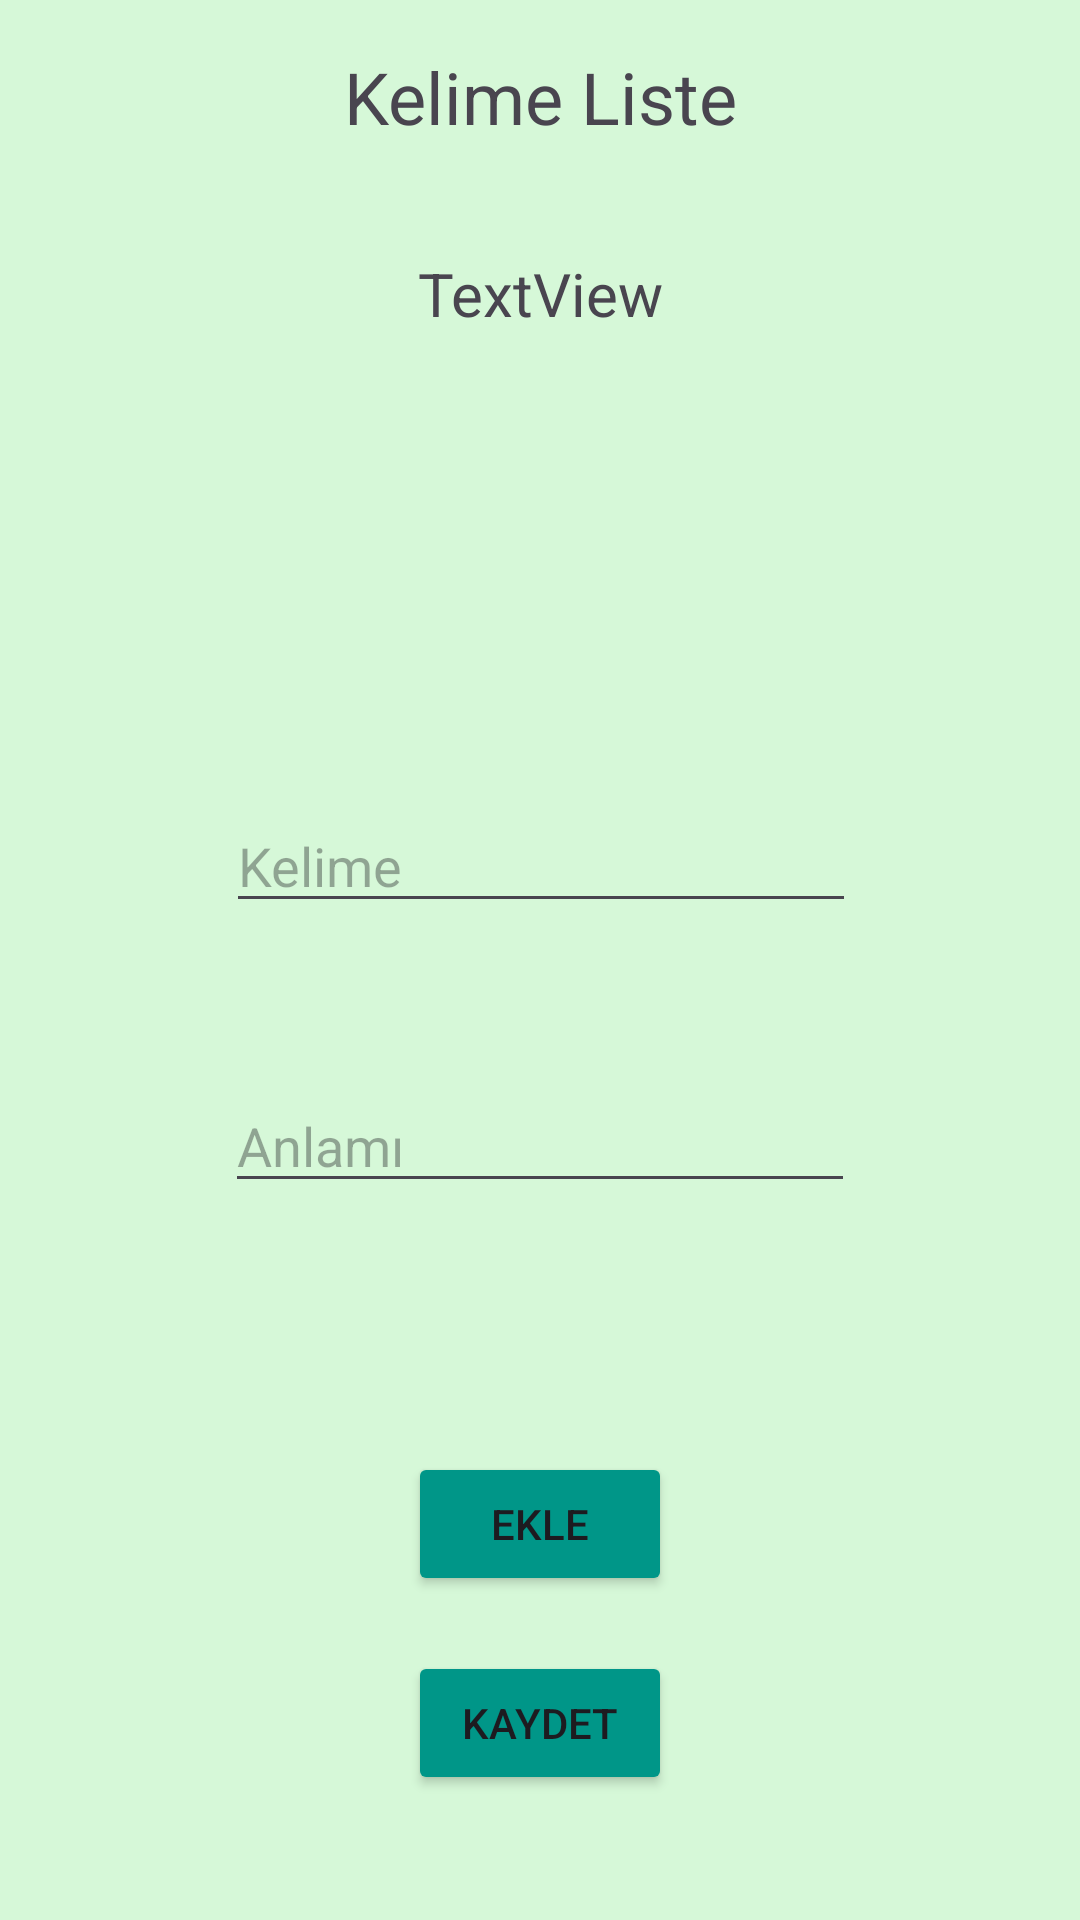

Reconstruct the res/layout file that produces this screen, plus the resources it refers to.
<!-- AndroidManifest.xml: application theme Theme.EzberProgramı -->
<!-- res/layout/activity_liste_olustur_kelime.xml -->
<?xml version="1.0" encoding="utf-8"?>
<androidx.constraintlayout.widget.ConstraintLayout xmlns:android="http://schemas.android.com/apk/res/android"
    xmlns:app="http://schemas.android.com/apk/res-auto"
    xmlns:tools="http://schemas.android.com/tools"
    android:id="@+id/main"
    android:layout_width="match_parent"
    android:layout_height="match_parent"
    android:background="#D6F8D8"
    tools:context=".ListeOlustur_Kelime">

    <TextView
        android:id="@+id/textView2"
        android:layout_width="0dp"
        android:layout_height="wrap_content"
        android:layout_marginStart="110dp"
        android:layout_marginTop="16dp"
        android:layout_marginEnd="110dp"
        android:text="Kelime Liste"
        android:textAlignment="center"
        android:textSize="24dp"
        app:layout_constraintEnd_toEndOf="parent"
        app:layout_constraintStart_toStartOf="parent"
        app:layout_constraintTop_toTopOf="parent" />

    <EditText
        android:id="@+id/editTextText"
        android:layout_width="wrap_content"
        android:layout_height="wrap_content"
        android:layout_marginTop="116dp"
        android:ems="10"
        android:hint="Kelime"
        android:inputType="text"
        app:layout_constraintEnd_toEndOf="parent"
        app:layout_constraintHorizontal_bias="0.502"
        app:layout_constraintStart_toStartOf="parent"
        app:layout_constraintTop_toBottomOf="@+id/textView4" />

    <EditText
        android:id="@+id/editTextText2"
        android:layout_width="wrap_content"
        android:layout_height="wrap_content"
        android:layout_marginTop="52dp"
        android:ems="10"
        android:hint="Anlamı"
        android:inputType="text"
        app:layout_constraintEnd_toEndOf="parent"
        app:layout_constraintStart_toStartOf="parent"
        app:layout_constraintTop_toBottomOf="@+id/editTextText" />

    <Button
        android:id="@+id/button2"
        android:layout_width="wrap_content"
        android:layout_height="wrap_content"
        android:layout_marginBottom="108dp"
        android:text="Ekle"
        android:backgroundTint="#009688"
        app:layout_constraintBottom_toBottomOf="parent"
        app:layout_constraintEnd_toEndOf="parent"
        app:layout_constraintStart_toStartOf="parent" />

    <Button
        android:id="@+id/button3"
        android:layout_width="wrap_content"
        android:layout_height="wrap_content"
        android:text="Kaydet"
        android:backgroundTint="#009688"
        app:layout_constraintBottom_toBottomOf="parent"
        app:layout_constraintEnd_toEndOf="@+id/button2"
        app:layout_constraintStart_toStartOf="@+id/button2"
        app:layout_constraintTop_toBottomOf="@+id/button2"
        app:layout_constraintVertical_bias="0.308" />

    <TextView
        android:id="@+id/textView4"
        android:layout_width="203dp"
        android:layout_height="66dp"
        android:layout_marginTop="36dp"
        android:text="TextView"
        android:textAlignment="center"
        android:textSize="20dp"
        app:layout_constraintEnd_toEndOf="@+id/textView2"
        app:layout_constraintStart_toStartOf="@+id/textView2"
        app:layout_constraintTop_toBottomOf="@+id/textView2" />

</androidx.constraintlayout.widget.ConstraintLayout>
<!-- resources referenced by this layout -->
<resources>
  <style name="Theme.EzberProgramı" parent="Base.Theme.EzberProgramı" />
  <style name="Base.Theme.EzberProgramı" parent="Theme.Material3.DayNight.NoActionBar">
          
          
      </style>
</resources>
